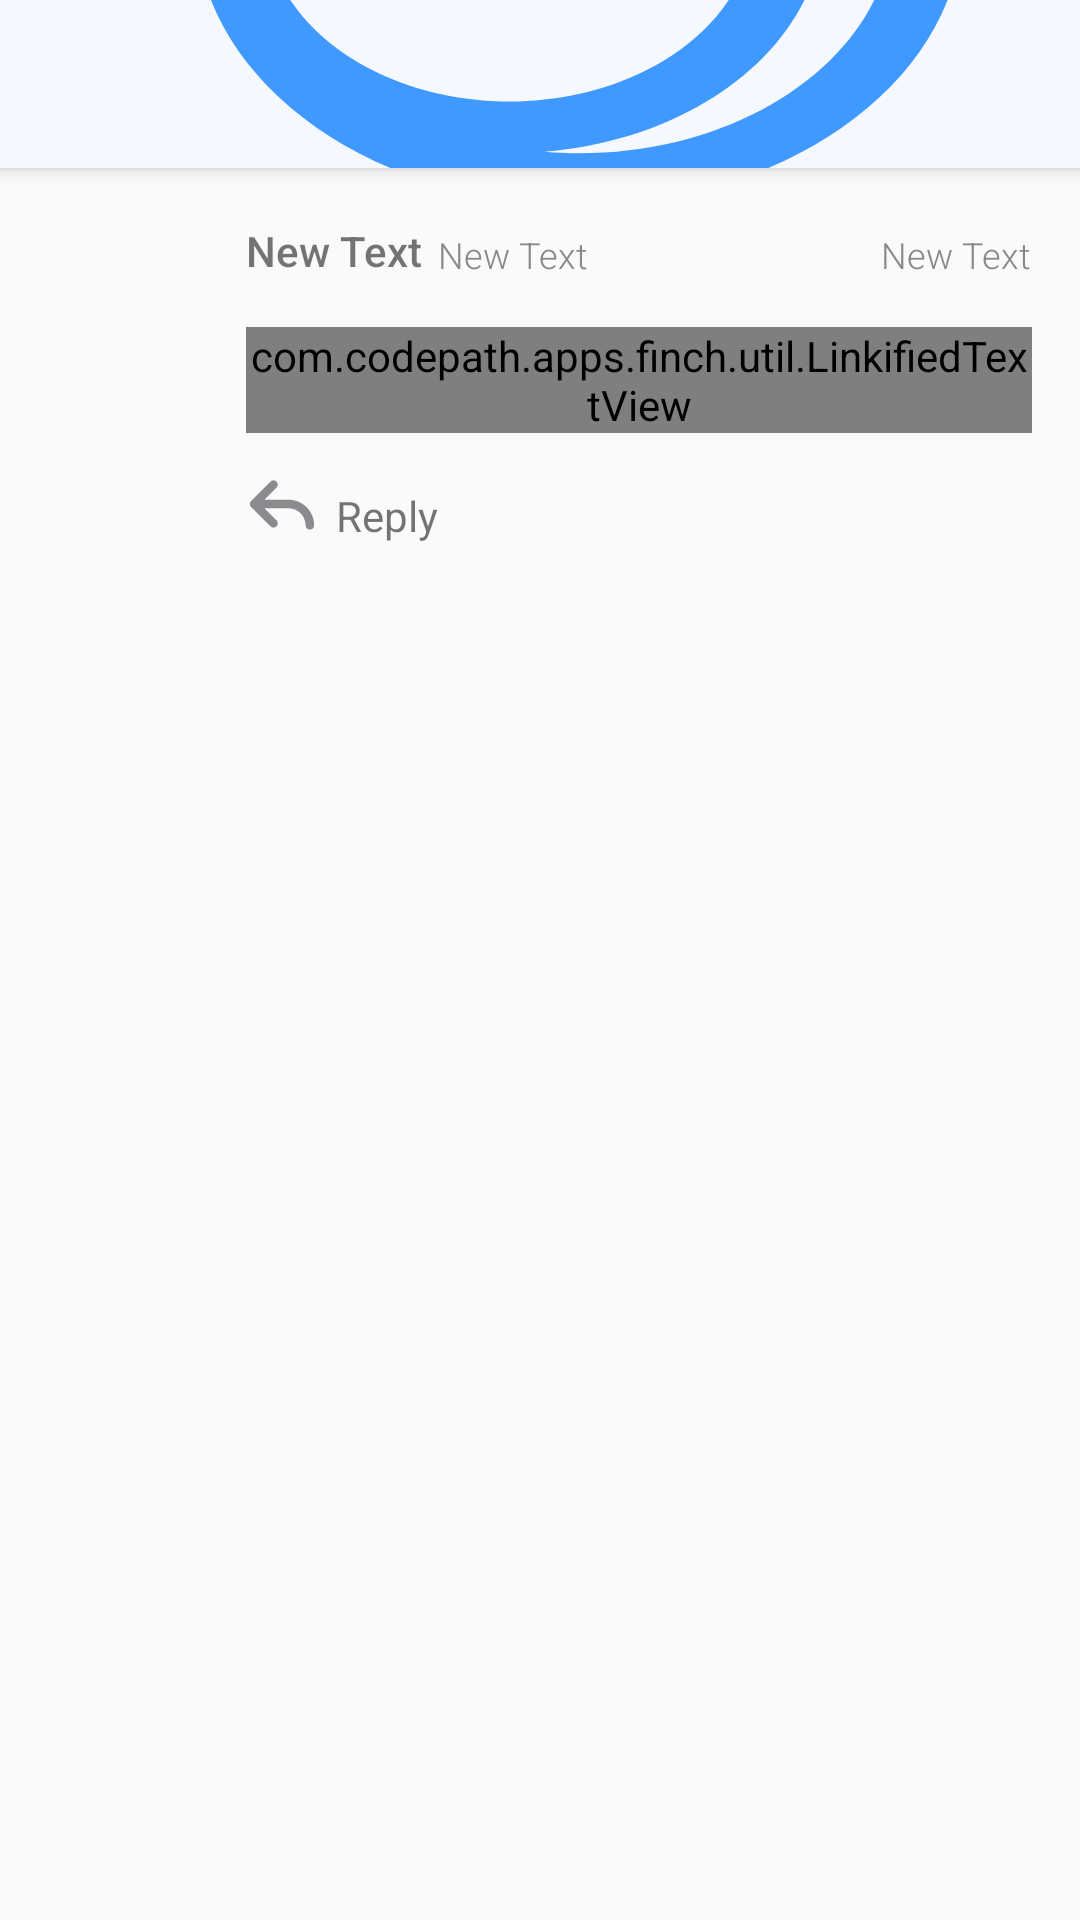

The Android layout XML behind this screen, and the referenced resources:
<!-- AndroidManifest.xml: activity theme AppTheme.NoActionBar -->
<!-- res/layout/activity_tweet.xml -->
<?xml version="1.0" encoding="utf-8"?>
<android.support.design.widget.CoordinatorLayout
    xmlns:android="http://schemas.android.com/apk/res/android"
    xmlns:app="http://schemas.android.com/apk/res-auto"
    xmlns:tools="http://schemas.android.com/tools"
    android:layout_width="match_parent"
    android:layout_height="match_parent"
    android:fitsSystemWindows="true"
    tools:context="com.codepath.apps.finch.activities.TweetActivity">

    <android.support.design.widget.AppBarLayout
        android:layout_width="match_parent"
        android:layout_height="wrap_content"
        android:id="@+id/appBarLayout"
        android:theme="@style/AppTheme.AppBarOverlay">

        <android.support.v7.widget.Toolbar
            android:id="@+id/toolbar"
            android:layout_width="match_parent"
            android:layout_height="?attr/actionBarSize"
            android:background="@color/toolBarBackground"
            app:popupTheme="@style/AppTheme.PopupOverlay">
            <RelativeLayout
                android:layout_width="match_parent"
                android:layout_height="match_parent">

                <ImageView
                    android:layout_width="match_parent"
                    android:layout_height="match_parent"
                    android:adjustViewBounds="true"
                    android:scaleType="centerCrop"
                    android:layout_centerHorizontal="true"

                    android:src="@drawable/action_bar_stroke"/>

                
                    
                    
                    
                    
                    

                    
            </RelativeLayout>


        </android.support.v7.widget.Toolbar>

    </android.support.design.widget.AppBarLayout>

    <include layout="@layout/content_tweet"/>

</android.support.design.widget.CoordinatorLayout>
<!-- res/layout/content_tweet.xml (included above) -->
<?xml version="1.0" encoding="utf-8"?>
<RelativeLayout xmlns:android="http://schemas.android.com/apk/res/android"
                xmlns:app="http://schemas.android.com/apk/res-auto"
                xmlns:tools="http://schemas.android.com/tools"
              android:layout_width="match_parent"
              android:layout_marginTop="@dimen/activity_horizontal_margin"
              android:layout_marginLeft="@dimen/activity_horizontal_margin"
              android:layout_marginRight="@dimen/activity_horizontal_margin"
              android:layout_marginBottom="@dimen/activity_horizontal_margin"
              android:layout_height="match_parent"
                tools:context="com.codepath.apps.finch.activities.TweetActivity"
                app:layout_behavior="@string/appbar_scrolling_view_behavior"
              tools:showIn="@layout/activity_tweet">

    <ImageView
        android:layout_width="50dp"
        android:layout_height="50dp"
        android:id="@+id/ivProfileImage"
        android:src="@drawable/ic_launcher"
        android:layout_alignParentTop="true"
        android:layout_alignParentLeft="true"
        android:layout_alignParentStart="true"/>
    <RelativeLayout
        android:layout_marginLeft="@dimen/activity_horizontal_margin"
        android:layout_width="match_parent"
        android:layout_toRightOf="@+id/ivProfileImage"
        android:layout_height="wrap_content">
        <RelativeLayout
            android:layout_width="match_parent"
            android:layout_height="wrap_content"
            android:layout_marginBottom="@dimen/activity_vertical_margin"
            android:id="@+id/rlTop"
            android:orientation="horizontal">
            <TextView
                android:layout_width="wrap_content"
                android:layout_height="wrap_content"
                android:text="New Text"
                android:id="@+id/tvUserName"
                android:fontFamily="sans-serif-medium"
                android:gravity="left"
                android:layout_marginRight="5dp"
                android:layout_marginTop="2dp"
                android:layout_alignParentLeft="true"/>

            <TextView
                android:layout_width="wrap_content"
                android:layout_height="wrap_content"
                android:fontFamily="sans-serif-light"
                android:textSize="12sp"
                android:layout_alignBottom="@id/tvUserName"
                android:layout_marginTop="2dp"
                android:layout_toRightOf="@+id/tvUserName"
                android:textColor="@color/lightText"
                android:text="New Text"
                android:id="@+id/tvScreenName"/>

            <TextView
                android:layout_width="wrap_content"
                android:layout_height="wrap_content"
                android:text="New Text"
                android:id="@+id/tvTweetAge"
                android:layout_alignBottom="@id/tvUserName"
                android:textSize="12sp"
                android:fontFamily="sans-serif-light"
                android:textColor="@color/lightText"
                android:layout_alignParentRight="true"
                android:layout_gravity="right"/>
        </RelativeLayout>

        <com.codepath.apps.finch.util.LinkifiedTextView
            android:layout_width="match_parent"
            android:layout_height="wrap_content"
            android:layout_below="@+id/rlTop"
            android:text="New Text"
            android:id="@+id/tvBody"
            android:textColorLink="@color/twitBlue"
            android:autoLink="all"
            android:linksClickable="true"/>

        <ImageView
            android:layout_width="wrap_content"
            android:layout_height="wrap_content"
            android:layout_below="@+id/tvBody"
            android:id="@+id/ivReplyIcon"
            android:layout_alignParentLeft="true"
            android:layout_marginTop="12dp"
            android:layout_marginRight="6dp"
            android:background="@drawable/reply_icon"/>
        <TextView
            android:layout_width="wrap_content"
            android:layout_height="wrap_content"
            android:layout_marginTop="18dp"
            android:id="@+id/tvReplyText"
            android:layout_below="@+id/tvBody"
            android:layout_toRightOf="@+id/ivReplyIcon"
            android:text="Reply"/>


        <ImageView
            android:layout_width="match_parent"
            android:id="@+id/ivMedia"
            android:layout_marginTop="8dp"
            android:layout_below="@+id/ivReplyIcon"
            android:layout_height="wrap_content"
            android:adjustViewBounds="true"
            android:scaleType="centerCrop"/>


    </RelativeLayout>

</RelativeLayout>
<!-- resources referenced by this layout -->
<resources>
  <color name="lightText">#898989</color>
  <color name="toolBarBackground">#f6f8ff</color>
  <color name="twitBlue">#4099FF</color>
  <dimen name="activity_horizontal_margin">16dp</dimen>
  <dimen name="activity_vertical_margin">16dp</dimen>
  <!-- drawable action_bar_stroke (drawable) -->
  <vector xmlns:android="http://schemas.android.com/apk/res/android"
          android:width="375dp"
          android:height="60dp"
          android:viewportWidth="375.0"
          android:viewportHeight="60.0">
      <path
          android:pathData="M217.88,91.75L217.88,71.53C281.58,62.8 330,21.29 330,-28.5C330,-33.61 324.42,-37.75 317.54,-37.75C310.66,-37.75 305.08,-33.61 305.08,-28.5C305.08,17.41 254.79,54.75 192.96,54.75C188.75,54.75 184.59,54.56 180.5,54.22C236.49,49.6 280.17,14.28 280.17,-28.5C280.17,-33.61 274.59,-37.75 267.71,-37.75C260.83,-37.75 255.25,-33.61 255.25,-28.5C255.25,7.2 216.13,36.25 168.04,36.25C119.96,36.25 80.83,7.2 80.83,-28.5C80.84,-48.91 103.19,-65.5 130.67,-65.5C158.14,-65.5 180.5,-48.9 180.5,-28.5C180.5,-23.39 186.08,-19.25 192.96,-19.25C199.84,-19.25 205.42,-23.39 205.42,-28.5C205.42,-59.1 171.88,-84 130.67,-84C98.43,-84 70.89,-68.77 60.42,-47.49L52.27,-53.54C47.4,-57.15 39.52,-57.15 34.65,-53.54C29.78,-49.93 29.78,-44.07 34.65,-40.46L50.76,-28.5L58.66,-8.2C67.99,25.89 100.37,53.82 143.13,66.26L143.13,91.75L62.15,91.75C44.97,91.75 31,102.12 31,114.88C31,127.63 44.97,138 62.15,138L298.85,138C316.03,138 330,127.63 330,114.88C330,102.12 316.03,91.75 298.85,91.75L217.88,91.75ZM192.96,73.25L192.96,91.75L168.04,91.75L168.04,71.53C176.13,72.64 184.45,73.25 192.96,73.25L192.96,73.25ZM62.15,119.5C58.71,119.5 55.92,117.43 55.92,114.88C55.92,112.32 58.71,110.25 62.15,110.25C65.58,110.25 68.38,112.32 68.38,114.88C68.38,117.43 65.58,119.5 62.15,119.5L62.15,119.5ZM298.85,119.5L92.66,119.5C93.07,118.01 93.29,116.46 93.29,114.88C93.29,113.29 93.07,111.74 92.66,110.25L298.85,110.25C302.29,110.25 305.08,112.32 305.08,114.88C305.08,117.43 302.29,119.5 298.85,119.5L298.85,119.5Z"
          android:strokeColor="#00000000"
          android:fillColor="#4099FF"
          android:strokeWidth="1"/>
  </vector>
  <!-- drawable finch_icon2: vector/xml drawable (drawable, 2115 chars, omitted) -->
  <!-- drawable reply_icon (drawable) -->
  <vector xmlns:android="http://schemas.android.com/apk/res/android"
          android:width="24dp"
          android:height="24dp"
          android:viewportWidth="24.0"
          android:viewportHeight="24.0">
      <path
          android:pathData="M14.147,10.233L6.145,10.233L10.171,6.207C10.726,5.652 10.726,4.751 10.171,4.196C9.615,3.64 8.715,3.64 8.159,4.196L1.705,10.65L1.705,10.65C1.639,10.716 1.58,10.789 1.527,10.867C1.506,10.899 1.492,10.934 1.473,10.966C1.447,11.014 1.418,11.061 1.396,11.112C1.379,11.154 1.37,11.197 1.357,11.24C1.343,11.285 1.325,11.33 1.316,11.378C1.302,11.451 1.297,11.524 1.294,11.598C1.293,11.618 1.288,11.636 1.288,11.656C1.288,11.678 1.294,11.698 1.294,11.72C1.298,11.791 1.302,11.862 1.316,11.933C1.326,11.984 1.344,12.03 1.36,12.079C1.372,12.119 1.38,12.16 1.396,12.198C1.419,12.253 1.45,12.305 1.479,12.356C1.496,12.385 1.508,12.415 1.527,12.443C1.579,12.523 1.639,12.596 1.707,12.663L8.159,19.116C8.437,19.393 8.801,19.533 9.165,19.533C9.529,19.533 9.893,19.393 10.171,19.116C10.727,18.56 10.727,17.659 10.171,17.104L6.145,13.079L14.147,13.079C17.301,13.079 19.867,15.644 19.867,18.799C19.867,19.584 20.504,20.221 21.289,20.221C22.075,20.221 22.712,19.584 22.712,18.799C22.712,14.076 18.87,10.233 14.147,10.233L14.147,10.233Z"
          android:strokeColor="#00000000"
          android:fillColor="@color/iconColor"
          android:strokeWidth="1"/>
  </vector>
  <style name="AppTheme.AppBarOverlay" parent="ThemeOverlay.AppCompat.Dark.ActionBar" />
  <style name="AppTheme.PopupOverlay" parent="ThemeOverlay.AppCompat.Light" />
  <style name="AppTheme.NoActionBar">
          <item name="windowActionBar">false</item>
          <item name="windowNoTitle">true</item>
      </style>
  <color name="iconColor">#8a8a8f</color>
</resources>
